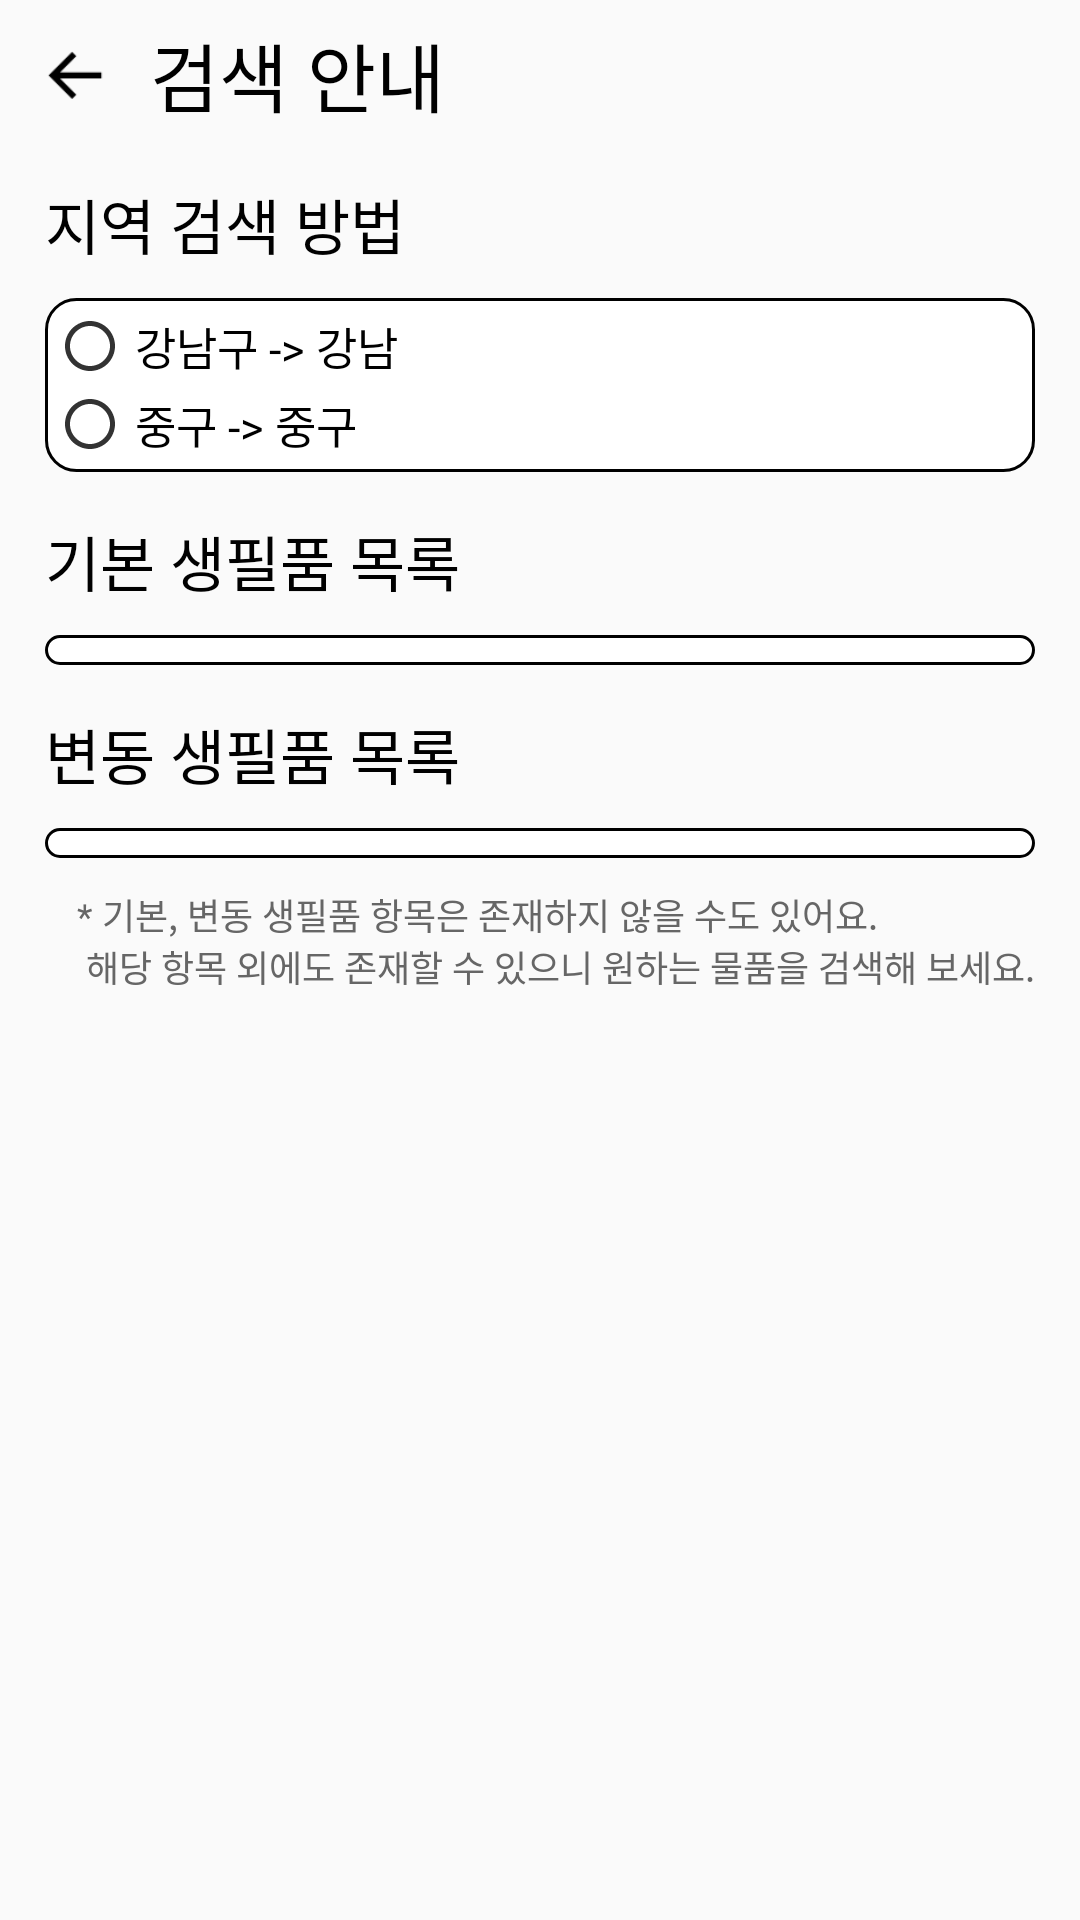

Layout XML and referenced resources for this Android screen:
<!-- AndroidManifest.xml: application theme Theme.CheckProduct -->
<!-- res/layout/fragment_help.xml -->
<?xml version="1.0" encoding="utf-8"?>
<layout xmlns:android="http://schemas.android.com/apk/res/android"
    xmlns:app="http://schemas.android.com/apk/res-auto"
    xmlns:tools="http://schemas.android.com/tools">

    <data>
        <variable
            name="viewModel"
            type="com.kosim97.mulgaTalkTalk.ui.help.HelpViewModel" />
    </data>

    <androidx.constraintlayout.widget.ConstraintLayout
        android:layout_width="match_parent"
        android:layout_height="match_parent">

        <Button
            android:id="@+id/button"
            android:layout_width="50dp"
            android:layout_height="50dp"
            android:background="@drawable/cm_btn_title_back_n"
            android:onClick="@{() -> viewModel.clickBackBtn()}"
            app:layout_constraintStart_toStartOf="parent"
            app:layout_constraintTop_toTopOf="parent" />

        <TextView
            android:id="@+id/title_tv"
            android:layout_width="wrap_content"
            android:layout_height="50dp"
            android:textSize="25dp"
            android:text="@string/help_title"
            android:textColor="@color/black"
            android:fontFamily="@font/roboto_bold"
            android:gravity="center"
            app:layout_constraintStart_toEndOf="@+id/button"
            app:layout_constraintTop_toTopOf="parent" />

        <TextView
            android:id="@+id/region_help"
            android:layout_width="wrap_content"
            android:layout_height="wrap_content"
            android:layout_marginTop="10dp"
            android:layout_marginStart="15dp"
            android:fontFamily="@font/roboto_medium"
            android:text="@string/help_region_title"
            android:textColor="@color/black"
            android:textSize="20dp"
            app:layout_constraintStart_toStartOf="parent"
            app:layout_constraintTop_toBottomOf="@+id/title_tv" />

        <androidx.constraintlayout.widget.ConstraintLayout
            android:id="@+id/region_help_layout"
            android:layout_width="match_parent"
            android:layout_height="0dp"
            android:layout_marginStart="15dp"
            android:layout_marginTop="10dp"
            android:layout_marginEnd="15dp"
            android:paddingBottom="5dp"
            android:background="@drawable/home_itme_shape"
            app:layout_constraintStart_toStartOf="parent"
            app:layout_constraintTop_toBottomOf="@+id/region_help">

            <ImageView
                android:id="@+id/region_dot1"
                android:layout_width="20dp"
                android:layout_height="20dp"
                android:layout_marginStart="5dp"
                android:layout_marginTop="5dp"
                android:background="@drawable/ic_dot"
                app:layout_constraintBottom_toBottomOf="@+id/region_help_text1"
                app:layout_constraintStart_toStartOf="parent"
                app:layout_constraintTop_toTopOf="parent" />

            <TextView
                android:id="@+id/region_help_text1"
                android:layout_width="wrap_content"
                android:layout_height="0dp"
                android:layout_marginTop="5dp"
                android:layout_marginStart="5dp"
                android:fontFamily="@font/roboto_regular"
                android:text="@string/help_region_example1"
                android:textColor="@color/black"
                android:textSize="15dp"
                app:layout_constraintStart_toEndOf="@+id/region_dot1"
                app:layout_constraintTop_toTopOf="parent" />

            <ImageView
                android:id="@+id/region_dot2"
                android:layout_width="20dp"
                android:layout_height="20dp"
                android:layout_marginStart="5dp"
                android:layout_marginTop="5dp"
                android:background="@drawable/ic_dot"
                app:layout_constraintBottom_toBottomOf="@+id/region_help_text2"
                app:layout_constraintStart_toStartOf="parent"
                app:layout_constraintTop_toBottomOf="@+id/region_dot1" />

            <TextView
                android:id="@+id/region_help_text2"
                android:layout_width="wrap_content"
                android:layout_height="0dp"
                android:layout_marginStart="5dp"
                android:layout_marginTop="5dp"
                android:fontFamily="@font/roboto_regular"
                android:text="@string/help_region_example2"
                android:textColor="@color/black"
                android:textSize="15dp"
                app:layout_constraintStart_toEndOf="@+id/region_dot2"
                app:layout_constraintTop_toBottomOf="@+id/region_dot1" />

        </androidx.constraintlayout.widget.ConstraintLayout>



        <TextView
            android:id="@+id/product_help_default"
            android:layout_width="wrap_content"
            android:layout_height="wrap_content"
            android:layout_marginTop="15dp"
            android:layout_marginStart="15dp"
            android:fontFamily="@font/roboto_medium"
            android:text="@string/help_default_title"
            android:textColor="@color/black"
            android:textSize="20dp"
            app:layout_constraintStart_toStartOf="parent"
            app:layout_constraintTop_toBottomOf="@+id/region_help_layout" />

        <androidx.recyclerview.widget.RecyclerView
            android:id="@+id/product_help_default_rv"
            android:layout_width="match_parent"
            android:layout_height="wrap_content"
            android:layout_marginTop="10dp"
            android:layout_marginStart="15dp"
            android:layout_marginEnd="15dp"
            android:padding="5dp"
            android:background="@drawable/home_itme_shape"
            android:overScrollMode="never"
            helpItem="@{viewModel.productList}"
            app:layoutManager="androidx.recyclerview.widget.GridLayoutManager"
            app:spanCount="3"
            app:layout_constraintStart_toStartOf="parent"
            app:layout_constraintTop_toBottomOf="@+id/product_help_default"/>

        <TextView
            android:id="@+id/product_help_rotate"
            android:layout_width="wrap_content"
            android:layout_height="wrap_content"
            android:layout_marginTop="15dp"
            android:layout_marginStart="15dp"
            android:fontFamily="@font/roboto_medium"
            android:text="@string/help_rotate_title"
            android:textColor="@color/black"
            android:textSize="20dp"
            app:layout_constraintStart_toStartOf="parent"
            app:layout_constraintTop_toBottomOf="@+id/product_help_default_rv" />

        <androidx.recyclerview.widget.RecyclerView
            android:id="@+id/product_help_rotate_rv"
            android:layout_width="match_parent"
            android:layout_height="wrap_content"
            android:layout_marginTop="10dp"
            android:layout_marginStart="15dp"
            android:layout_marginEnd="15dp"
            android:padding="5dp"
            android:background="@drawable/home_itme_shape"
            android:overScrollMode="never"
            app:layoutManager="androidx.recyclerview.widget.GridLayoutManager"
            app:spanCount="3"
            app:layout_constraintStart_toStartOf="parent"
            app:layout_constraintTop_toBottomOf="@+id/product_help_rotate"/>

        <TextView
            android:layout_width="wrap_content"
            android:layout_height="wrap_content"
            android:layout_marginTop="10dp"
            android:layout_marginEnd="15dp"
            android:fontFamily="@font/roboto_regular"
            android:text="@string/help_example"
            android:textColor="#666666"
            android:textSize="12dp"
            app:layout_constraintEnd_toEndOf="parent"
            app:layout_constraintTop_toBottomOf="@+id/product_help_rotate_rv" />

    </androidx.constraintlayout.widget.ConstraintLayout>
</layout>
<!-- resources referenced by this layout -->
<resources>
  <color name="black">#FF000000</color>
  <!-- drawable cm_btn_title_back_n: png bitmap (drawable, 1557 bytes) -->
  <!-- drawable home_itme_shape (drawable) -->
  <?xml version="1.0" encoding="utf-8"?>
  <shape xmlns:android="http://schemas.android.com/apk/res/android">
      <solid android:color="@color/white" />
      <stroke android:color="@color/black" android:width="1dp"/>
      <corners android:radius="10dp"/>
  </shape>
  <!-- drawable ic_dot (drawable-anydpi) -->
  <vector xmlns:android="http://schemas.android.com/apk/res/android"
      android:width="24dp"
      android:height="24dp"
      android:viewportWidth="24"
      android:viewportHeight="24"
      android:tint="#000000"
      android:alpha="0.8">
    <path
        android:fillColor="@android:color/white"
        android:pathData="M12,2C6.47,2 2,6.47 2,12s4.47,10 10,10 10,-4.47 10,-10S17.53,2 12,2zM12,20c-4.41,0 -8,-3.59 -8,-8s3.59,-8 8,-8 8,3.59 8,8 -3.59,8 -8,8z"/>
  </vector>
  <string name="help_default_title">기본 생필품 목록</string>
  <string name="help_example">* 기본, 변동 생필품 항목은 존재하지 않을 수도 있어요.\n   해당 항목 외에도 존재할 수 있으니 원하는 물품을 검색해 보세요.</string>
  <string name="help_region_example1">강남구 -&gt; 강남</string>
  <string name="help_region_example2">중구 -&gt; 중구</string>
  <string name="help_region_title">지역 검색 방법</string>
  <string name="help_rotate_title">변동 생필품 목록</string>
  <string name="help_title">검색 안내</string>
  <style name="Theme.CheckProduct" parent="Theme.AppCompat.Light.DarkActionBar">
          
          <item name="colorPrimary">@color/main_color</item>
          <item name="colorPrimaryVariant">@color/main_color</item>
          <item name="colorOnPrimary">@color/white</item>
          
          <item name="colorSecondary">@color/second_color</item>
          <item name="colorSecondaryVariant">@color/second_color</item>
          <item name="colorOnSecondary">@color/second_color</item>
          
          <item name="android:statusBarColor">@color/white</item>
          <item name="android:windowLightStatusBar">true</item>
          
      </style>
  <color name="white">#FFFFFFFF</color>
  <color name="main_color">#FFECFF</color>
  <color name="second_color">#6799FF</color>
</resources>
